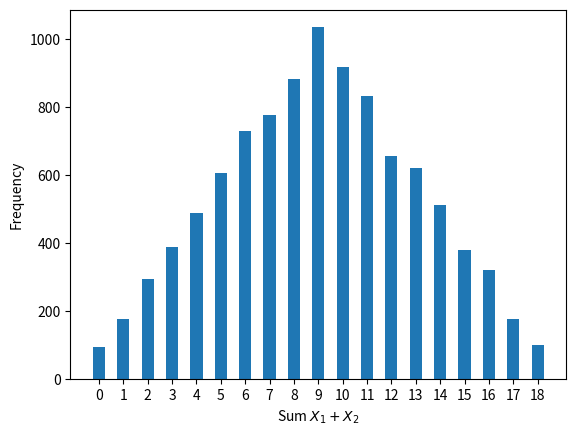

The script that saved this image:
import matplotlib.pyplot as plt
import numpy as np
import random

N = 10000
X1 = np.array([random.randint(0,9) for i in range(N)])
X2 = np.array([random.randint(0,9) for i in range(N)])
X3 = X1 + X2
bins = np.arange(0,20) - 0.5
plt.hist(X3, bins = bins, align = 'mid', rwidth = 0.5)
plt.gca().set_xticks(range(19))
plt.xlabel(r"Sum $X_1+X_2$")
plt.ylabel("Frequency")
#plt.show()
plt.savefig("histogram_sum.pdf")
